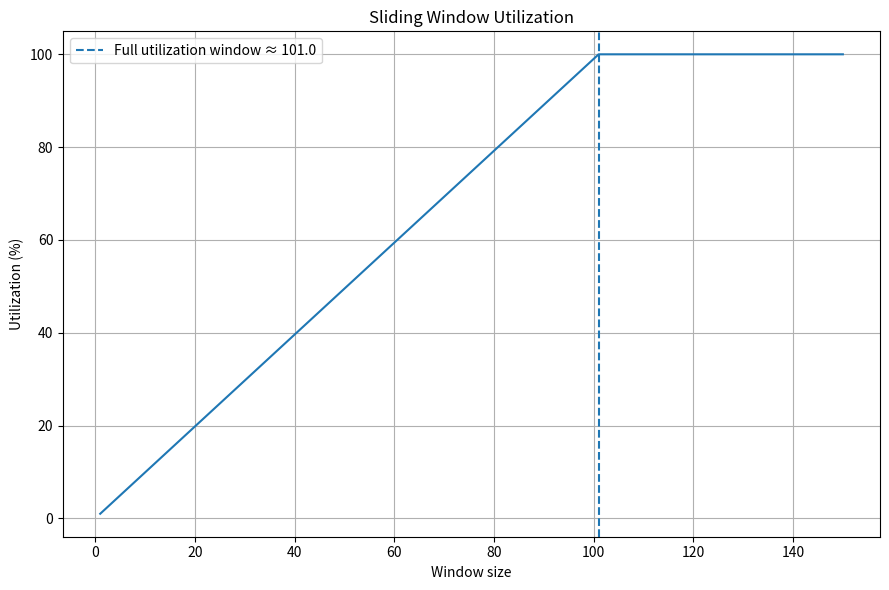
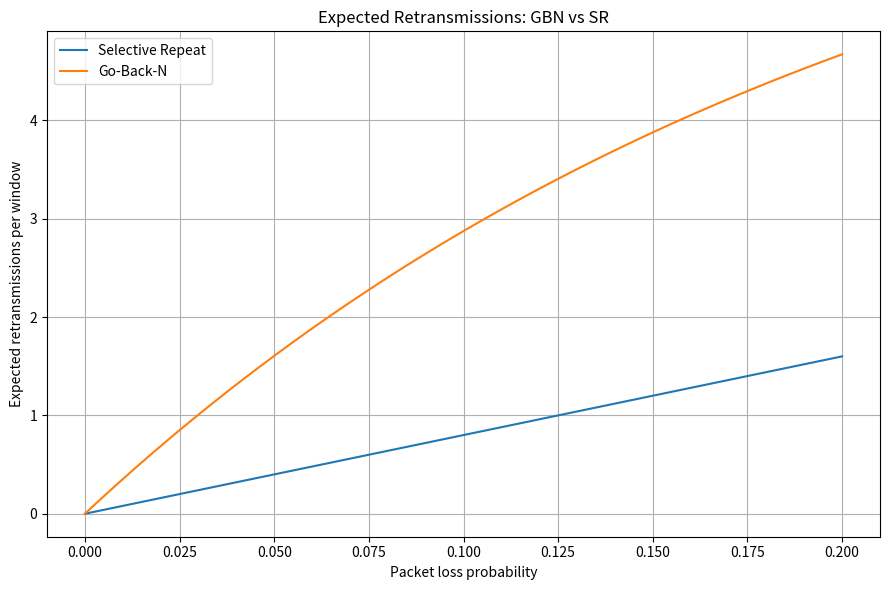

Write the Python code that produced these figures, in order.
import os
import numpy as np
import matplotlib.pyplot as plt

os.makedirs("outputs", exist_ok=True)

bandwidth = 10e6
rtt = 80e-3
packet_size_bits = 1000 * 8
window_size = 8
lost_packet_number = 4

tx_time = packet_size_bits / bandwidth
stop_wait_util = tx_time / (rtt + tx_time)
required_window = (rtt + tx_time) / tx_time

gbn_retx = window_size - lost_packet_number + 1
sr_retx = 1

print(f"Transmission time: {tx_time*1000:.4f} ms")
print(f"Stop-and-Wait utilization: {stop_wait_util*100:.4f}%")
print(f"Required window for full utilization: {required_window:.2f}")
print(f"GBN retransmissions after packet 4 loss: {gbn_retx}")
print(f"SR retransmissions after packet 4 loss: {sr_retx}")

windows = np.arange(1, 151)
utilizations = np.minimum(1, windows * tx_time / (rtt + tx_time))

plt.figure(figsize=(9, 6))
plt.plot(windows, utilizations * 100)
plt.axvline(required_window, linestyle="--", label=f"Full utilization window ≈ {required_window:.1f}")
plt.xlabel("Window size")
plt.ylabel("Utilization (%)")
plt.title("Sliding Window Utilization")
plt.grid(True)
plt.legend()
plt.tight_layout()
plt.savefig("outputs/sliding_window_utilization.png", dpi=200)
plt.show()

loss_probs = np.linspace(0, 0.2, 100)
window = 8

# Approximate expected retransmissions per window:
# SR retransmits expected number of lost packets.
# GBN retransmits from first lost packet onward. If no loss, zero.
sr_expected = window * loss_probs

gbn_expected = []
for p in loss_probs:
    exp = 0
    for first_loss in range(1, window + 1):
        prob_first_loss = ((1 - p) ** (first_loss - 1)) * p
        exp += prob_first_loss * (window - first_loss + 1)
    gbn_expected.append(exp)

plt.figure(figsize=(9, 6))
plt.plot(loss_probs, sr_expected, label="Selective Repeat")
plt.plot(loss_probs, gbn_expected, label="Go-Back-N")
plt.xlabel("Packet loss probability")
plt.ylabel("Expected retransmissions per window")
plt.title("Expected Retransmissions: GBN vs SR")
plt.grid(True)
plt.legend()
plt.tight_layout()
plt.savefig("outputs/gbn_vs_sr_retransmissions.png", dpi=200)
plt.show()
